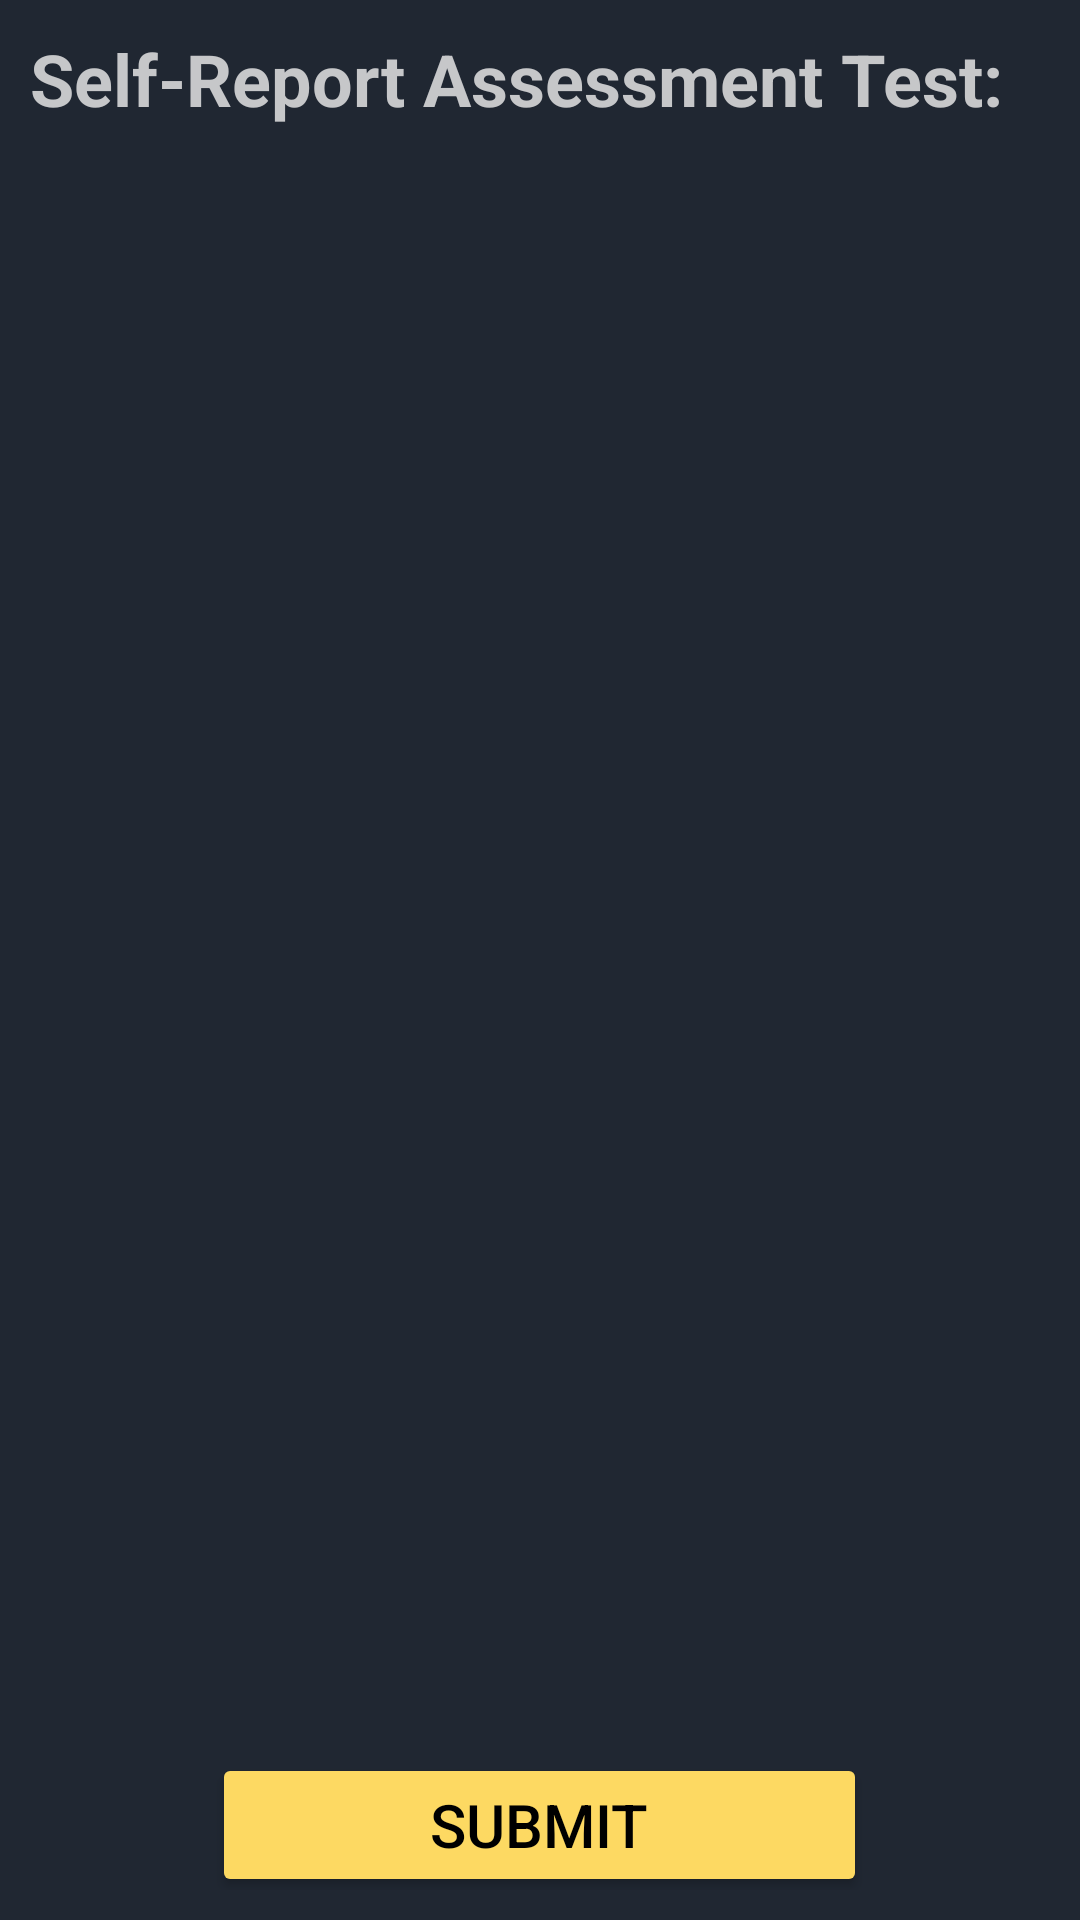

Produce the Android XML layout that renders to this screen, including the resource entries it uses.
<!-- AndroidManifest.xml: application theme Theme.Credit_Risk_Eval_Badri_v01 -->
<!-- res/layout/activity_personality_assessment.xml -->
<?xml version="1.0" encoding="utf-8"?>
<RelativeLayout xmlns:android="http://schemas.android.com/apk/res/android"
    xmlns:app="http://schemas.android.com/apk/res-auto"
    xmlns:tools="http://schemas.android.com/tools"
    android:layout_width="match_parent"
    android:layout_height="match_parent"
    android:background="@color/myBackground"
    tools:context=".activities.PersonalityAssessmentActivity">

    <TextView
        android:id="@+id/tv1"
        android:layout_width="match_parent"
        android:layout_height="wrap_content"
        android:layout_marginStart="10dp"
        android:layout_marginTop="10dp"
        android:layout_marginEnd="10dp"
        android:layout_marginBottom="10dp"
        android:text="Self-Report Assessment Test:"
        android:textColor="@color/myWhite"
        android:textSize="24sp"
        android:textStyle="bold" />

    <androidx.recyclerview.widget.RecyclerView
        android:id="@+id/recyclerView"
        android:layout_below="@id/tv1"
        android:layout_width="match_parent"
        android:layout_height="wrap_content"
        android:layout_marginHorizontal="10dp"
        android:orientation="horizontal"
        app:layoutManager="androidx.recyclerview.widget.LinearLayoutManager"
        tools:listitem="@layout/rv_personality_assessment_item" />


    <androidx.fragment.app.FragmentContainerView
        android:layout_marginHorizontal="10dp"
        android:id="@+id/fragmentContainerView"
        android:layout_below="@id/recyclerView"
        android:layout_above="@id/bottomBar"
        android:layout_width="match_parent"
        android:layout_height="wrap_content"/>

    <LinearLayout
        android:id="@+id/bottomBar"
        android:layout_alignParentBottom="true"
        android:layout_width="match_parent"
        android:layout_height="wrap_content"
        android:layout_marginHorizontal="10dp"
        android:layout_marginBottom="10dp"
        android:gravity="center"
        android:weightSum="2"
        android:orientation="horizontal">

        <TextView
            android:id="@+id/score"
            android:visibility="gone"
            android:layout_weight="1"
            android:layout_width="wrap_content"
            android:layout_height="wrap_content"
            android:textAlignment="center"
            android:textColor="@color/myWhite"
            android:textSize="20sp"
            android:text="score"/>



        <Button
            android:id="@+id/btnNext"
            android:layout_weight="1"
            android:layout_width="wrap_content"
            android:layout_height="wrap_content"
            android:backgroundTint="@color/myYellow"
            android:layout_marginTop="5dp"
            android:textColor="@color/black"
            android:textSize="20sp"
            android:text="Submit"/>

    </LinearLayout>




</RelativeLayout>
<!-- res/layout/rv_personality_assessment_item.xml (included above) -->
<?xml version="1.0" encoding="utf-8"?>
<androidx.cardview.widget.CardView xmlns:android="http://schemas.android.com/apk/res/android"
    android:layout_width="60dp"
    xmlns:app="http://schemas.android.com/apk/res-auto"
    app:cardElevation="10dp"
    android:layout_margin="5dp"
    app:cardCornerRadius="8dp"
    android:backgroundTint="@color/myNavBarBg"
    android:layout_height="80dp">

    <RelativeLayout
        android:id="@+id/layout"
        android:layout_width="match_parent"
        android:gravity="center"
        android:layout_height="match_parent">


        <TextView
            android:id="@+id/qNo"
            android:layout_width="match_parent"
            android:layout_height="wrap_content"
            android:textStyle="bold"
            android:textColor="@color/myWhite"
            android:textSize="30dp"
            android:textAlignment="center"
            android:text="1"/>


    </RelativeLayout>



</androidx.cardview.widget.CardView>
<!-- resources referenced by this layout -->
<resources>
  <color name="black">#FF000000</color>
  <color name="myBackground">#202732</color>
  <color name="myNavBarBg">#233238</color>
  <color name="myWhite">#C6C7C9</color>
  <color name="myYellow">#FDD962</color>
  <style name="Theme.Credit_Risk_Eval_Badri_v01" parent="Base.Theme.Credit_Risk_Eval_Badri_v01" />
  <style name="Base.Theme.Credit_Risk_Eval_Badri_v01" parent="Theme.Material3.DayNight.NoActionBar">
          
          
           <item name="colorPrimary">@color/myNavBarBg</item>
      </style>
</resources>
